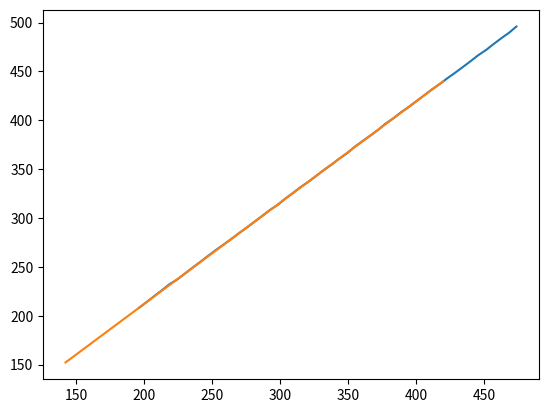

Source code (Python):
import matplotlib.pyplot as plt
import numpy as np


def calculate_line_equition(two_points):
    # calculate line equation x = x0 + kt
    t = two_points[1, :] - two_points[0, :]
    x0 = two_points[0, :] 
    
    t = t / np.linalg.norm(t)
    
    return [x0, t]

def distance_of_points_to_line(point_cloud, line_eqiotion):
    # distance of points in point cloud to the line
    distance_points_to_line = []

    for point in point_cloud:

        vec = line_eqiotion[0] - point
        cross_product = np.cross(vec, line_eqiotion[1])

        distance_point_line = np.linalg.norm(cross_product) / np.linalg.norm(line_eqiotion[1]) 

        distance_points_to_line.append(distance_point_line)

    distance_points_to_line = np.reshape(distance_points_to_line, newshape=(-1, 1))

    return distance_points_to_line


def find_inliers(distance_points_to_line, distance_to_be_inlier):
    # find inliers
    inliers_index = np.argwhere(distance_points_to_line <= distance_to_be_inlier)
    if inliers_index.shape[1] > 1:
        inliers_index = inliers_index[:, 0]
    inliers_index = np.reshape(inliers_index, newshape=(-1))

    return inliers_index

def ransac_line_in_image(lidar_point, maximum_iteration=8000, inlier_ratio=0.9, distance_to_be_inlier=0.5):
    """
    lidar_point: numpy array with shape of (n, 2)
    maximum_iteration: maximum iteration before halting the program.
    inlier_ratio: it will stop algorithm if the 90% or more of data in point cloud considered as inliers. 
    distance_to_be_inlier: if a point has a distance equal or less than this value, it will considered as inliers.
    """
    
    point_cloud_orginal = np.copy(lidar_point)
    
    best_ratio_line = [0, None]

    for _ in range(maximum_iteration):
        
        # randomly select three points
        two_index = np.random.choice([idx for idx in range(point_cloud_orginal.shape[0])], size=2, replace=False)
        two_points = point_cloud_orginal[two_index]

        # calculate line equation x = x0 + kt
        line_eqiotion = calculate_line_equition(two_points=two_points)

        # distance of points in point cloud to the line
        distance_points_to_line_all_set = distance_of_points_to_line(point_cloud=point_cloud_orginal, line_eqiotion=line_eqiotion)

        # find inliers
        inliers_index_all_set = find_inliers(distance_points_to_line=distance_points_to_line_all_set, distance_to_be_inlier=distance_to_be_inlier)

        # find inliers ratio
        inlier_to_all_points_all_set = inliers_index_all_set.shape[0]/distance_points_to_line_all_set.shape[0]

        if inlier_to_all_points_all_set > best_ratio_line[0]:
            best_ratio_line[0] = inlier_to_all_points_all_set
            best_ratio_line[1] = line_eqiotion

            if inlier_ratio <= inlier_to_all_points_all_set:
                break

    return {'inlier_to_all_data_ratio':best_ratio_line[0], 'line_equation':best_ratio_line[1]}


if __name__ == '__main__':

    # generate a line (point cloud) in 2D
    t = np.random.randint(low=0, high=100, size=2)
    t = np.reshape(t, newshape=(1, 2))
    t = t / np.linalg.norm(t)
    x0 = np.random.randint(low=200, high=400, size=2)
    x0 = np.reshape(x0, newshape=(1, 2))
    
    point_cloud = []
    for step in np.linspace(start=-200, stop=200, num=50):
        point = x0 + step * t
        point = point[0]
        point_cloud.append(point)

    point_cloud = np.array(point_cloud)
    point_cloud = point_cloud + np.random.uniform(low=-0.4, high=0.4, size=point_cloud.shape)

    # call function to calculate line equation
    best_ratio_line = ransac_line_in_image(lidar_point=point_cloud)
    
    print('Ground Truth Line:')
    print('x0: {}, t: {}'.format(x0, t))
    print('Calculated line Equation:')
    print(best_ratio_line)

    point_cloud2 = []
    for step in np.linspace(start=-200, stop=200, num=50):
        point = best_ratio_line['line_equation'][0] + step * best_ratio_line['line_equation'][1]
        point_cloud2.append(point)
    point_cloud2 = np.array(point_cloud2)
    
    
    plt.figure()
    plt.plot(point_cloud[:, 0], point_cloud[:, 1])
    plt.plot(point_cloud2[:, 0], point_cloud2[:, 1])
    plt.show()
